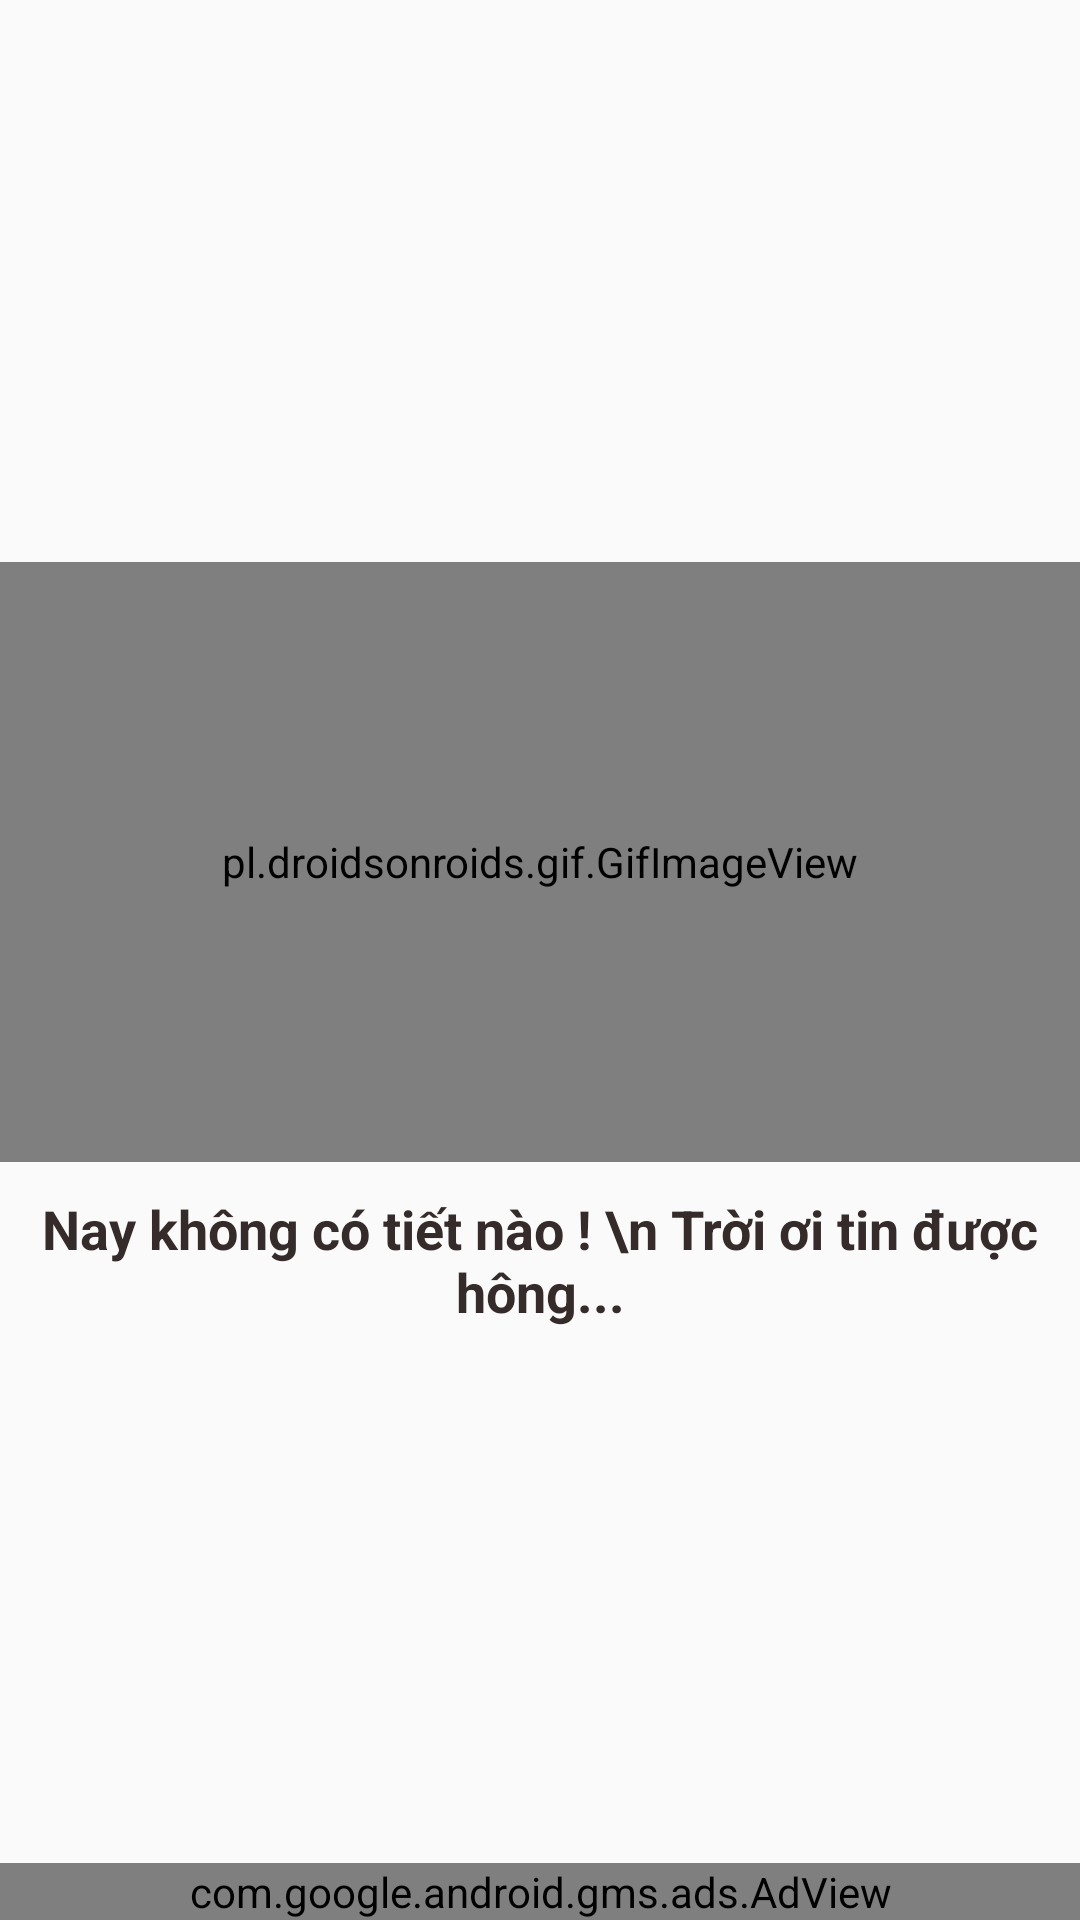

Write the Android layout XML for this screen, with the resource values it uses.
<!-- AndroidManifest.xml: application theme AppTheme -->
<!-- res/layout/fragment_today.xml -->
<FrameLayout xmlns:android="http://schemas.android.com/apk/res/android"
    xmlns:tools="http://schemas.android.com/tools"
    android:layout_width="match_parent"
    android:layout_height="match_parent"
    tools:context=".FragmentToday">

    <RelativeLayout
        android:id="@+id/bk_image"
        android:layout_width="wrap_content"
        android:layout_gravity="center"
        android:layout_height="wrap_content"
        android:gravity="center">

        <LinearLayout
            android:layout_width="match_parent"
            android:layout_height="match_parent"
            android:layout_gravity="center"
            android:gravity="center"
            android:orientation="vertical">

            <pl.droidsonroids.gif.GifImageView
                android:id="@+id/giftoday"
                android:layout_width="match_parent"
                android:layout_height="200dp" />

            <TextView
                android:id="@+id/txtShow1"
                android:layout_width="match_parent"
                android:layout_height="wrap_content"
                android:layout_gravity="center_vertical"
                android:gravity="center_horizontal"
                android:padding="10dp"
                android:paddingLeft="10dp"
                android:text="Nay không có tiết nào ! \n Trời ơi tin được hông..."
                android:textColor="@color/primaryTextColor"
                android:textSize="18dp"
                android:textStyle="bold" />
        </LinearLayout>

    </RelativeLayout>

    <RelativeLayout
        android:layout_width="match_parent"
        android:layout_height="wrap_content">

        <ListView
            android:id="@+id/lv_lichhomnay"
            android:layout_width="match_parent"
            android:layout_height="wrap_content"
            android:paddingTop="5dp" />

        <com.google.android.gms.ads.AdView xmlns:ads="http://schemas.android.com/apk/res-auto"
            android:id="@+id/adView"
            android:layout_width="match_parent"
            android:layout_height="wrap_content"
            android:layout_alignParentStart="true"
            android:layout_alignParentLeft="true"
            android:layout_alignParentBottom="true"
            android:layout_marginStart="0dp"
            android:layout_marginLeft="0dp"
            ads:adSize="BANNER"
            ads:adUnitId="ca-app-pub-5001443737686857/3388404961"></com.google.android.gms.ads.AdView>
    </RelativeLayout>
</FrameLayout>
<!-- resources referenced by this layout -->
<resources>
  <color name="primaryTextColor">#352B2B</color>
  <style name="AppTheme" parent="Theme.AppCompat.Light.NoActionBar">
          <item name="colorPrimary">@color/colorPrimary</item>
          <item name="colorPrimaryDark">@color/colorPrimaryDark</item>
      </style>
  <color name="colorPrimary">#be1f25</color>
  <color name="colorPrimaryDark">#be1f25</color>
</resources>
